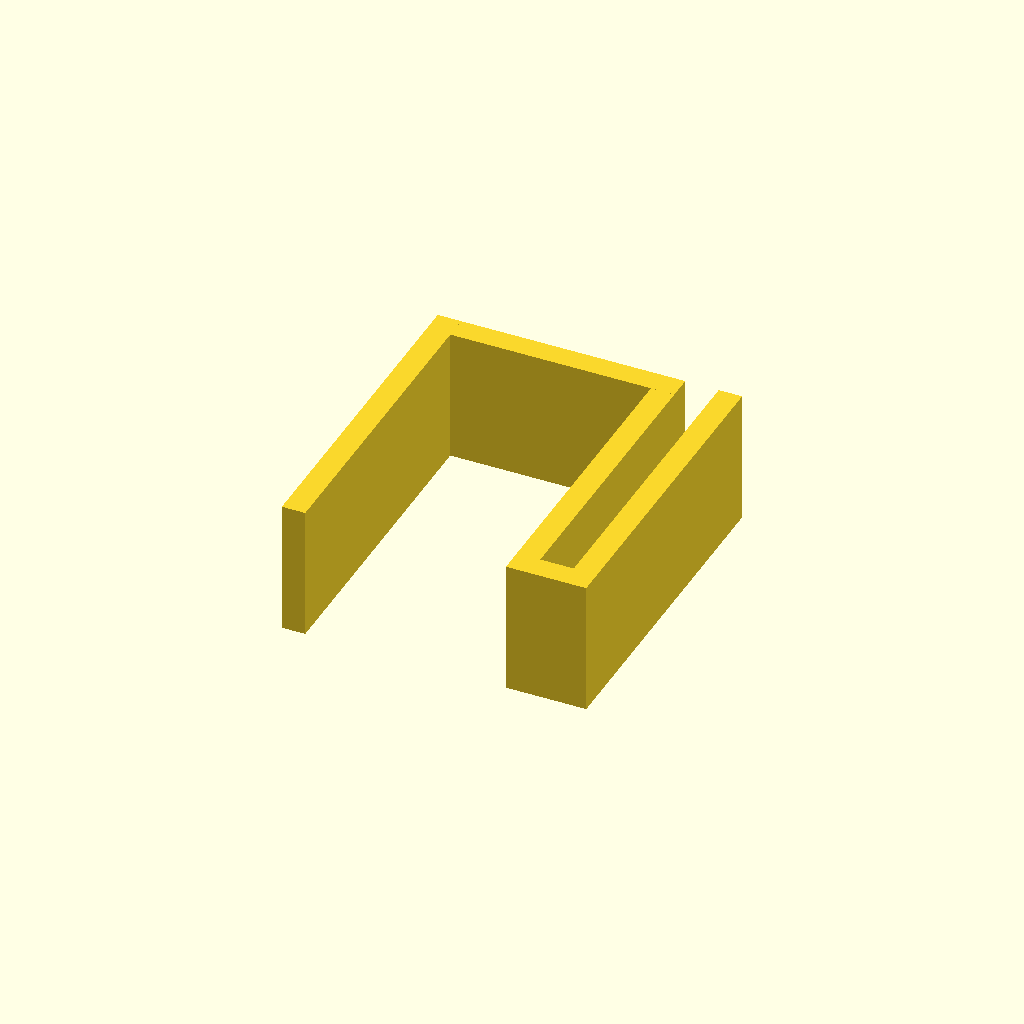
Cell 1: the model at its default parameters.
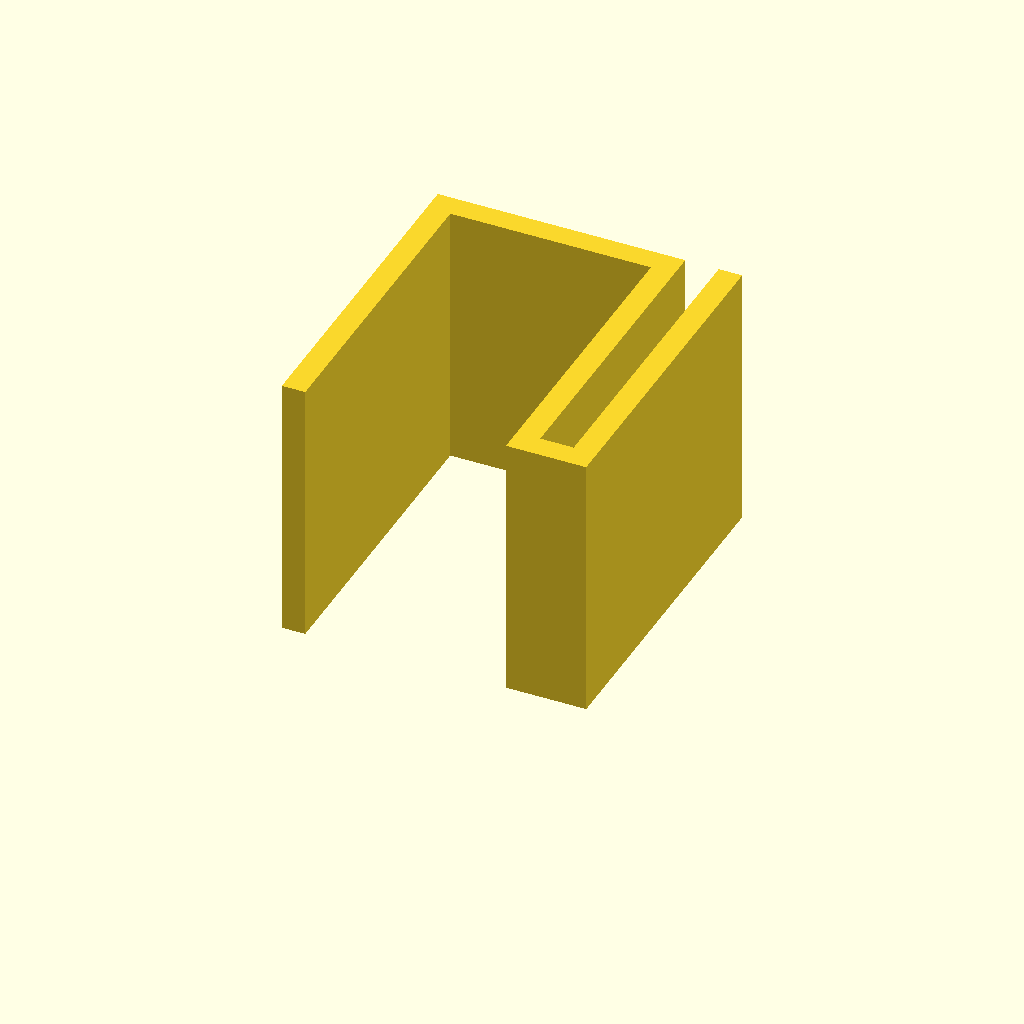
Cell 2: the same model with width = 40.
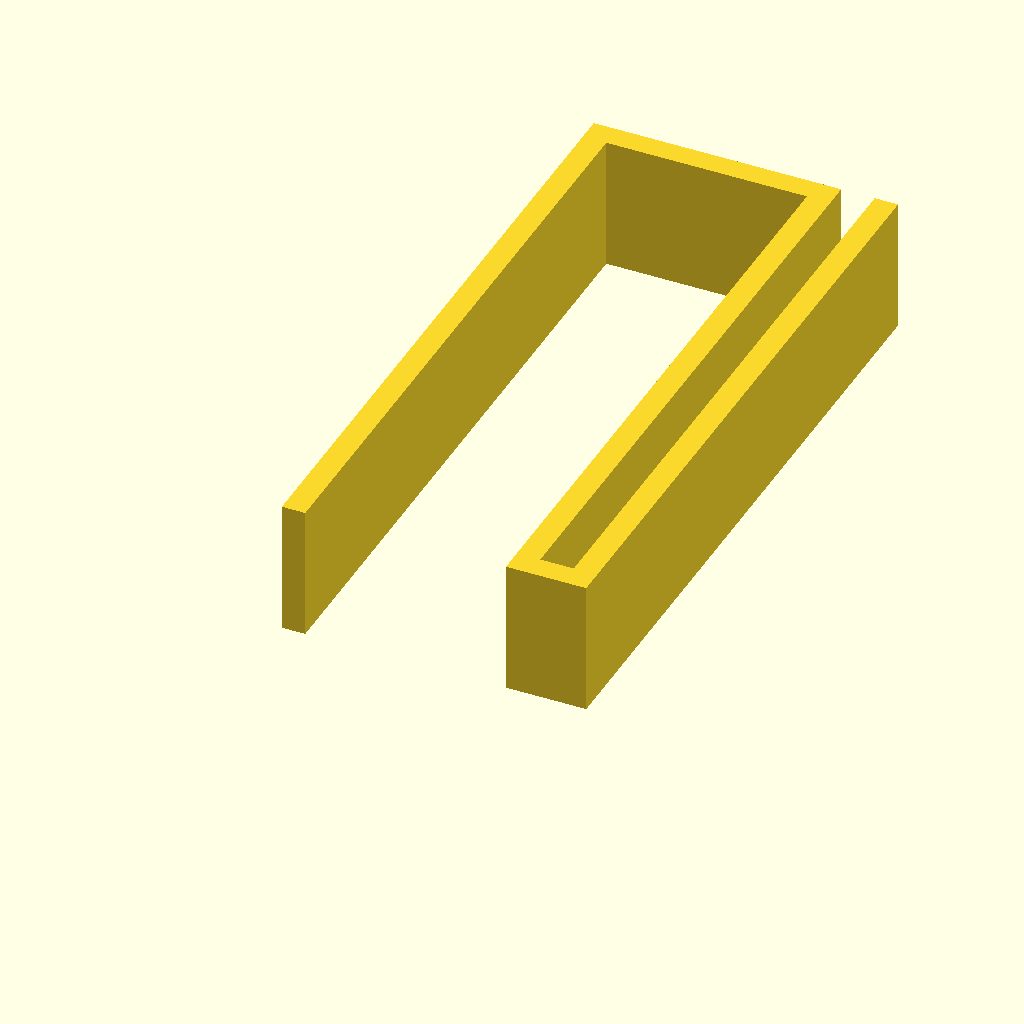
Cell 3: the same model with height = 100.
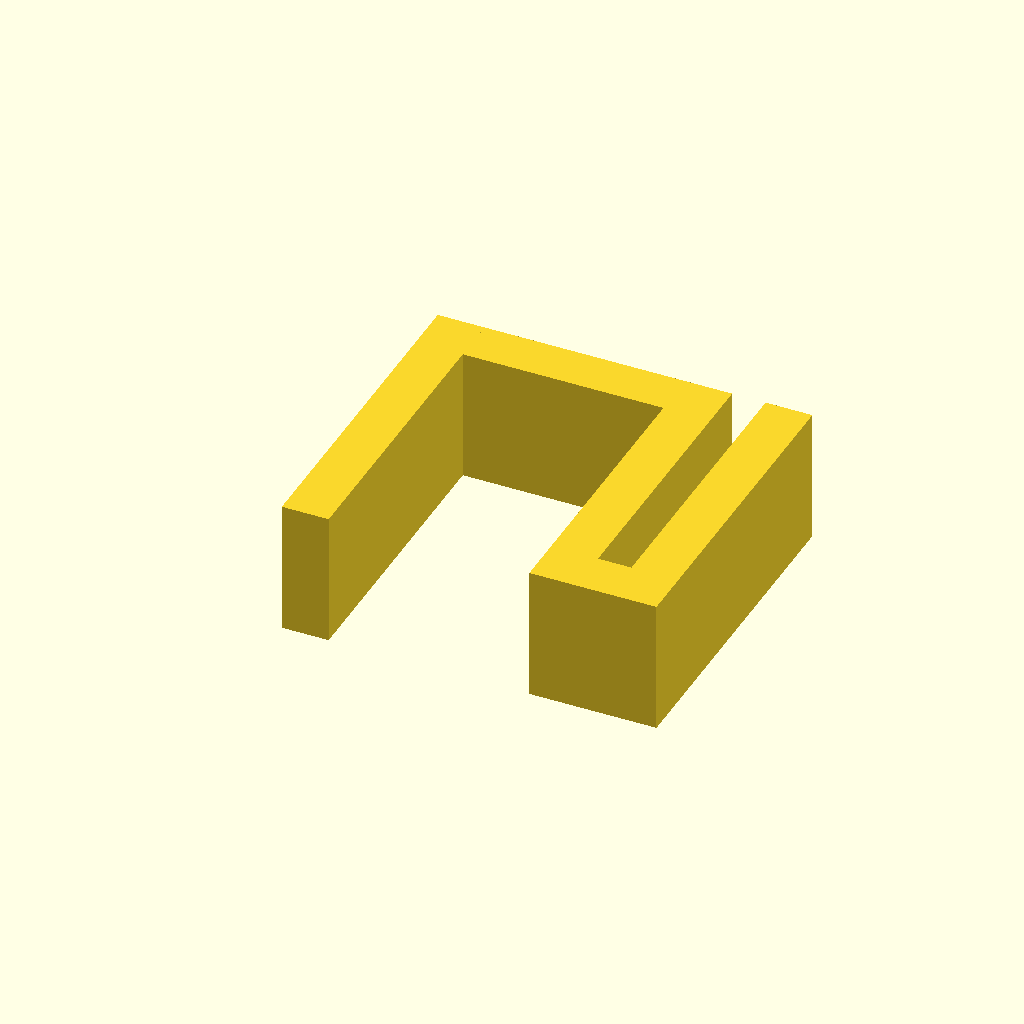
Cell 4: the same model with thickness = 7.
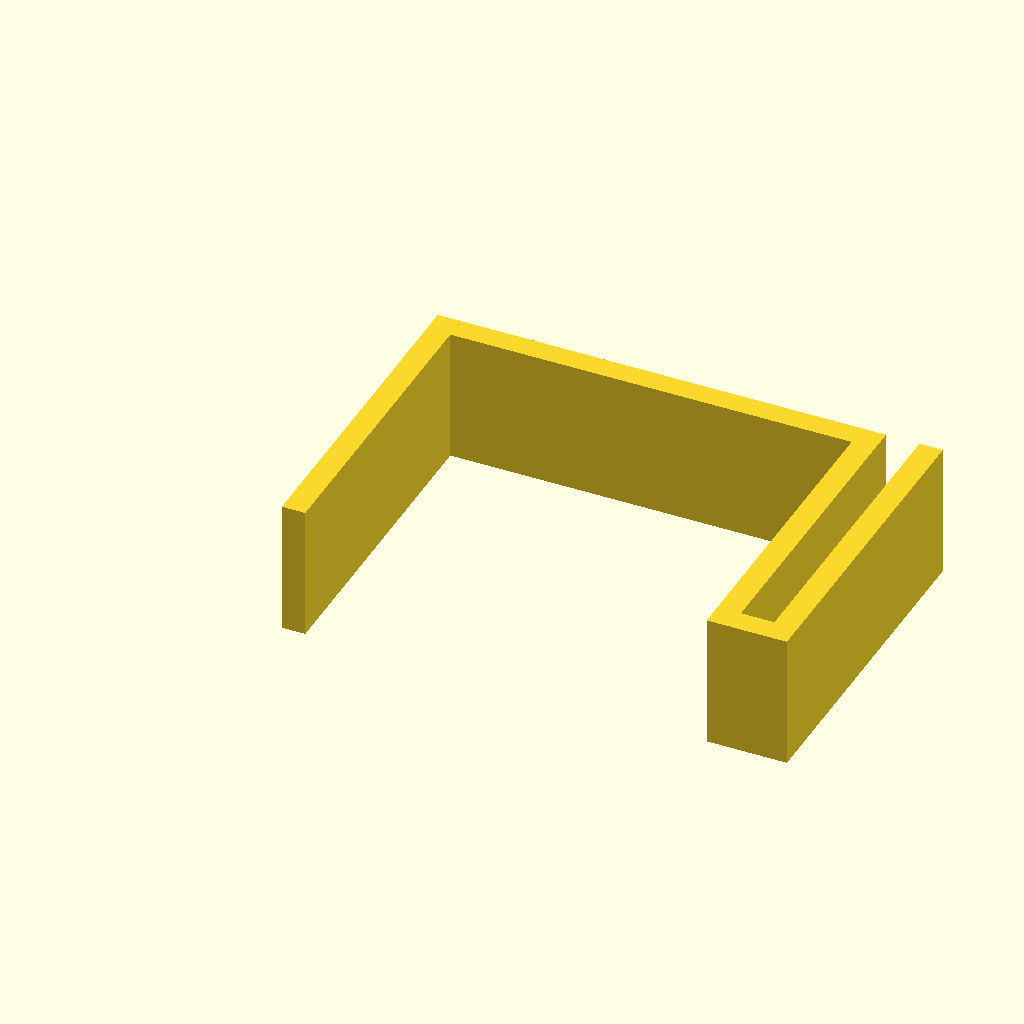
Cell 5: gap1 = 60 (everything else at default).
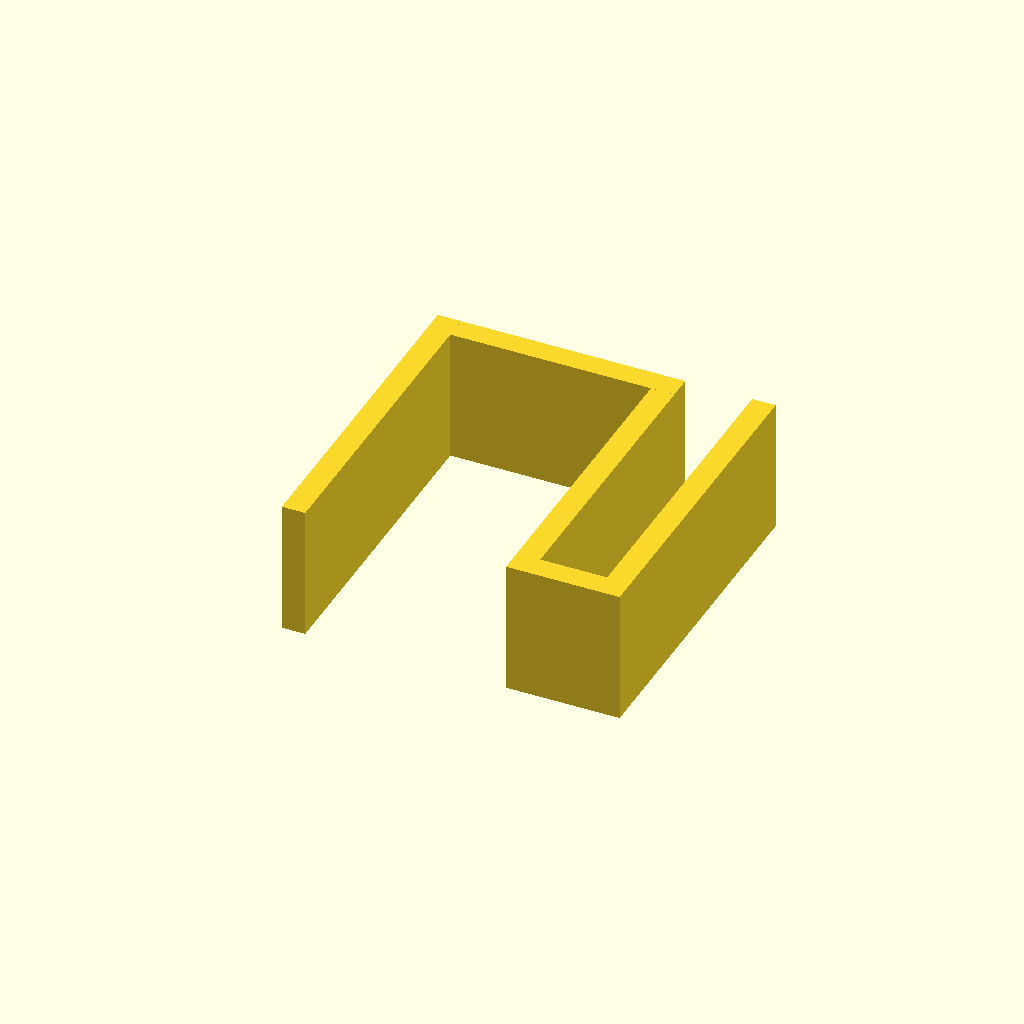
Cell 6: gap2 = 10 (everything else at default).
All cells are drawn from one camera (rotation 55°, 0°, 25°, orthographic, colour scheme Cornfield), so only the parameter changes between them.
The OpenSCAD source (scadFiles/214386/397637.scad):
//CUSTOMIZER VARIABLES

//	Width of the clip

width = 20;



//	Height of the clip

height = 50;



//	Thickness of the clip

thickness = 3.5;



//	Width of the first gap on the clip

gap1 = 30;



//	Width of the second gap on the clip

gap2 = 5;

//CUSTOMIZER VARIABLES END



//Z-CLIP

module zclip(w,h,t,d1,d2) {

	cube([t,h,w]);

	translate([t,h-t,0]) cube([d1+t,t,w]);

	translate([d1+t,0,0]) cube([t,h-t,w]);

	translate([d1+t+t,0,0]) cube([d2+t,t,w]);

	translate([d1+t+t+d2,t,0]) cube([t,h-t,w]);

}

zclip(width,height,thickness,gap1,gap2);

//Z-CLIP END
Parameter table extracted from the source (name, type, default, range or options):
width: number, default 20
height: number, default 50
thickness: number, default 3.5
gap1: number, default 30
gap2: number, default 5
